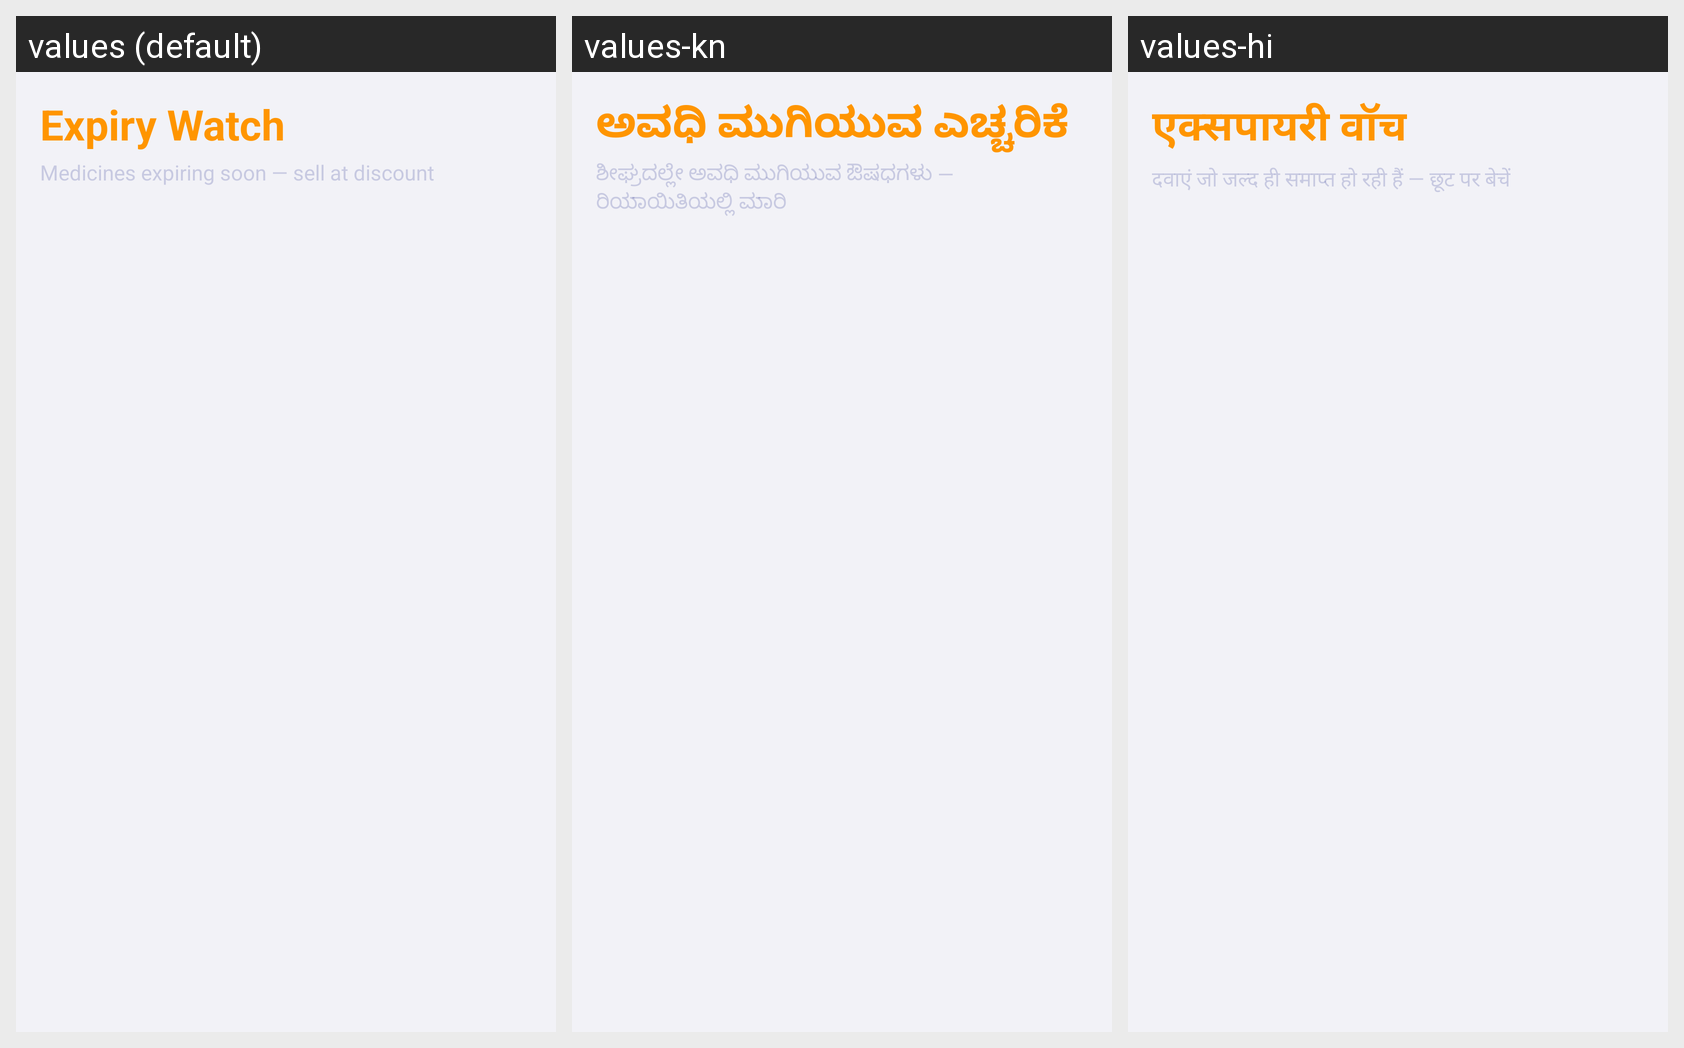

The same Android screen rendered under several of its app's locales, left to right. List the strings drawn on it with the default value and each locale's translation.
Android screen res/layout/fragment_expiry.xml rendered under 3 locales, left to right: values (default), values-kn, values-hi. Device: Nexus 5 (rendered at 1080×1920; each locale shown at half size, 540×960, under a caption strip naming it); theme Theme.HEALTHWEALTH.
Strings drawn on this screen, with the default value and each locale's value (text and hints the layout hard-codes, and strings that could not be matched under every locale, appear in the picture but are not listed):

expiry_title
  values: Expiry Watch
  values-kn: ಅವಧಿ ಮುಗಿಯುವ ಎಚ್ಚರಿಕೆ
  values-hi: एक्सपायरी वॉच

expiry_subtitle
  values: Medicines expiring soon — sell at discount
  values-kn: ಶೀಘ್ರದಲ್ಲೇ ಅವಧಿ ಮುಗಿಯುವ ಔಷಧಗಳು — ರಿಯಾಯಿತಿಯಲ್ಲಿ ಮಾರಿ
  values-hi: दवाएं जो जल्द ही समाप्त हो रही हैं — छूट पर बेचें
